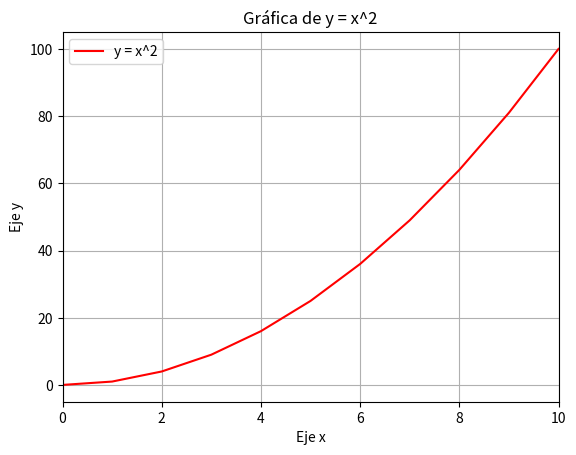

The matplotlib source for this figure:
import matplotlib.pyplot as plt

# Datos
x = [0, 1, 2, 3, 4, 5, 6, 7, 8, 9, 10]  # Valores de x del 0 al 10
y = [0, 1, 4, 9, 16, 25, 36, 49, 64, 81, 100]  # Valores de y (cuadrados de x)

# Crear la gráfica
plt.plot(x, y, color='red', linestyle='-', label='y = x^2')  # Línea sólida roja

# Etiquetas y título
plt.xlabel('Eje x')  # Etiqueta del eje x
plt.ylabel('Eje y')  # Etiqueta del eje y
plt.title('Gráfica de y = x^2')  # Título

# Definir límites del eje x
plt.xlim(0, 10)

# Mostrar la gráfica
plt.legend()  # Mostrar la leyenda
plt.grid(True)  # Activar la cuadrícula
plt.show()
